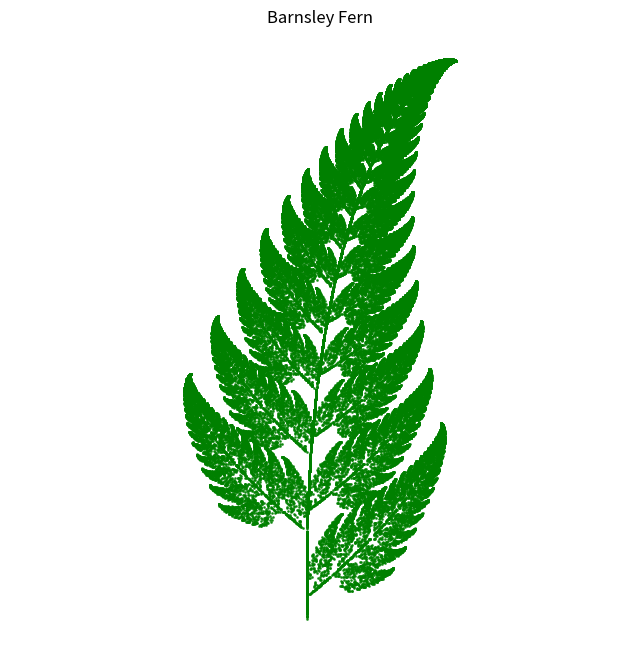
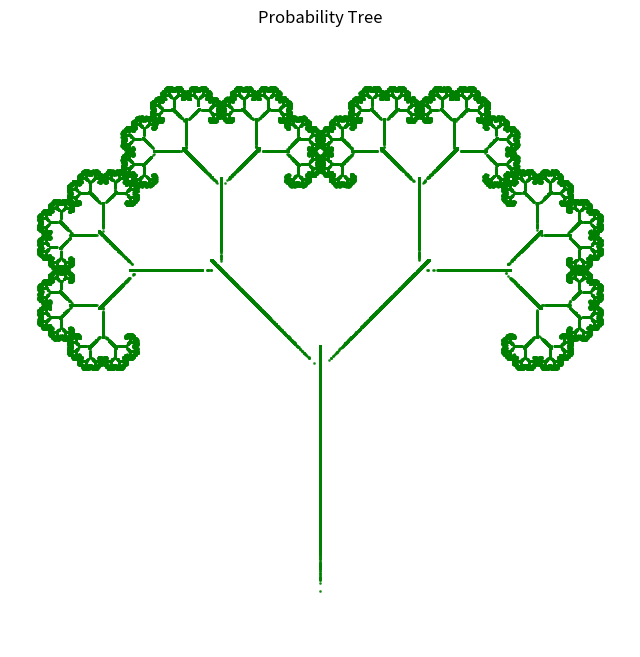

Recreate these plots in Python, in order.
import numpy as np
import matplotlib.pyplot as plt

def get_fern_params():
    """返回巴恩斯利蕨的IFS参数"""
    # 每个变换包含6个参数(a,b,c,d,e,f)和概率p
    return [
        [0.00, 0.00, 0.00, 0.16, 0.00, 0.00, 0.01],   # 茎干
        [0.85, 0.04, -0.04, 0.85, 0.00, 1.60, 0.85],   # 小叶片
        [0.20, -0.26, 0.23, 0.22, 0.00, 1.60, 0.07],   # 左侧大叶片
        [-0.15, 0.28, 0.26, 0.24, 0.00, 0.44, 0.07]    # 右侧大叶片
    ]

def get_tree_params():
    """返回概率树的IFS参数""" 
    return [
        [0.00, 0.00, 0.00, 0.50, 0.00, 0.00, 0.10],    # 树干
        [0.42, -0.42, 0.42, 0.42, 0.00, 0.20, 0.45],   # 左分支
        [0.42, 0.42, -0.42, 0.42, 0.00, 0.20, 0.45]    # 右分支
    ]

def apply_transform(point, params):
    """应用单个变换到点"""
    x, y = point
    a, b, c, d, e, f, _ = params
    return a*x + b*y + e, c*x + d*y + f

def run_ifs(ifs_params, num_points=100000, num_skip=100):
    """
    运行IFS迭代生成点集
    :param ifs_params: IFS参数列表
    :param num_points: 总点数
    :param num_skip: 跳过前n个点(避免初始不稳定)
    :return: 生成的点坐标数组
    """
    # 提取概率用于随机选择
    probs = [p[-1] for p in ifs_params]
    indices = np.arange(len(ifs_params))
    
    # 初始化
    point = (0.5, 0)  # 初始点
    points = np.zeros((num_points, 2))
    
    # 迭代生成点
    for i in range(num_points + num_skip):
        # 随机选择变换
        idx = np.random.choice(indices, p=probs)
        point = apply_transform(point, ifs_params[idx])
        
        # 跳过初始不稳定点
        if i >= num_skip:
            points[i - num_skip] = point
            
    return points

def plot_ifs(points, title="IFS Fractal", save_path=None):
    """绘制IFS分形并保存为PNG"""
    plt.figure(figsize=(8, 8))
    plt.scatter(points[:,0], points[:,1], s=1, c='green', alpha=0.75)
    plt.title(title)
    plt.axis('equal')
    plt.axis('off')
    
    if save_path:
        plt.savefig(save_path, bbox_inches='tight', dpi=300)
    plt.show()

if __name__ == "__main__":
    # 生成并绘制巴恩斯利蕨
    fern_params = get_fern_params()
    fern_points = run_ifs(fern_params)
    plot_ifs(fern_points, "Barnsley Fern", "barnsley_fern.png")
    
    # 生成并绘制概率树
    tree_params = get_tree_params()
    tree_points = run_ifs(tree_params)
    plot_ifs(tree_points, "Probability Tree", "probability_tree.png")